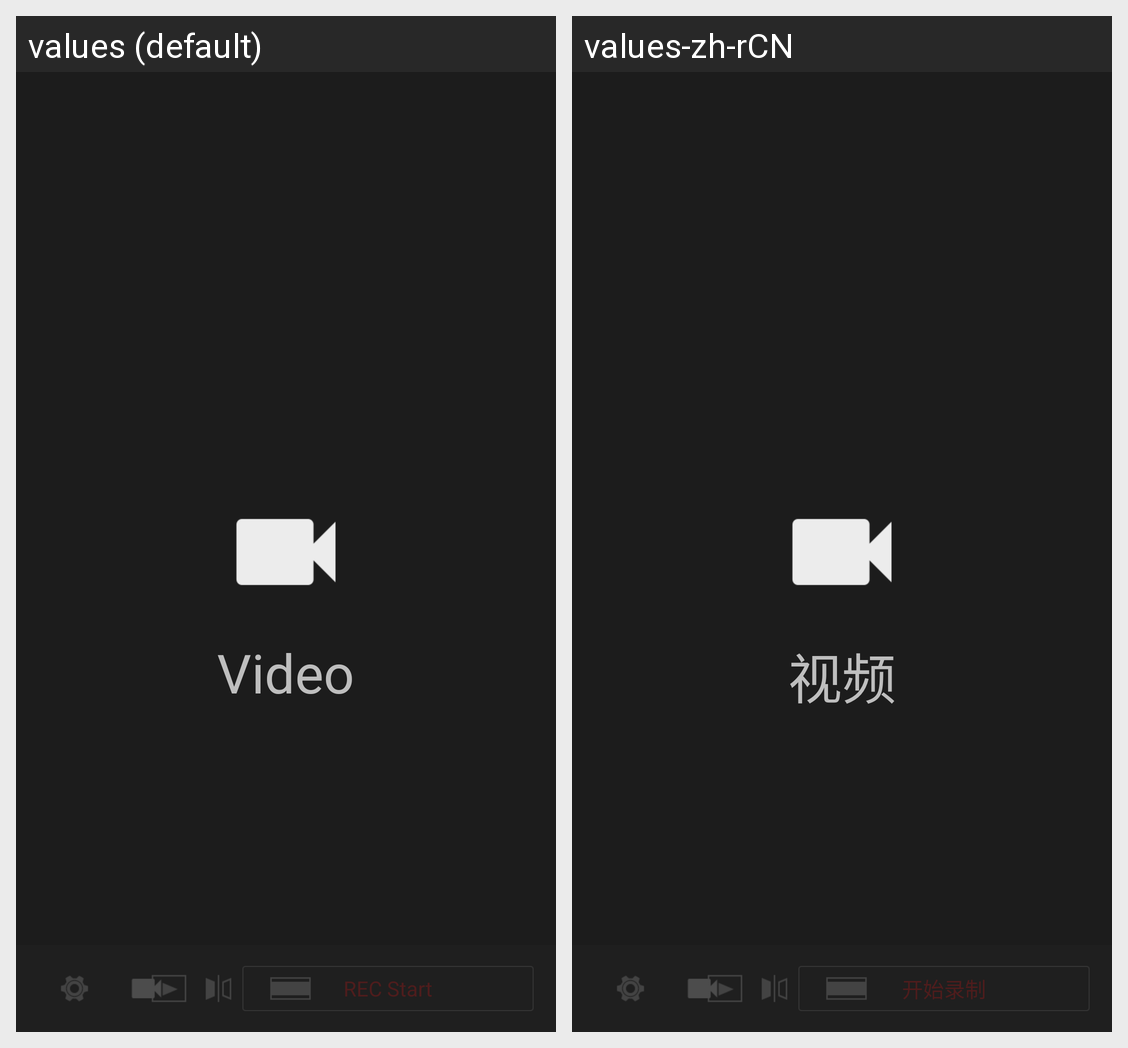

The Android screen above is rendered under two locales of the same app. Produce the string resources it draws, with the default and per-locale values.
Android screen res/layout/camera_full_camera.xml rendered under 2 locales, left to right: values (default), values-zh-rCN. Device: Nexus 5 (rendered at 1080×1920; each locale shown at half size, 540×960, under a caption strip naming it); theme android:Theme.NoTitleBar.Fullscreen.
Strings drawn on this screen, with the default value and each locale's value (text and hints the layout hard-codes, and strings that could not be matched under every locale, appear in the picture but are not listed):

rec_start
  values: REC Start
  values-zh-rCN: 开始录制

video
  values: Video
  values-zh-rCN: 视频
